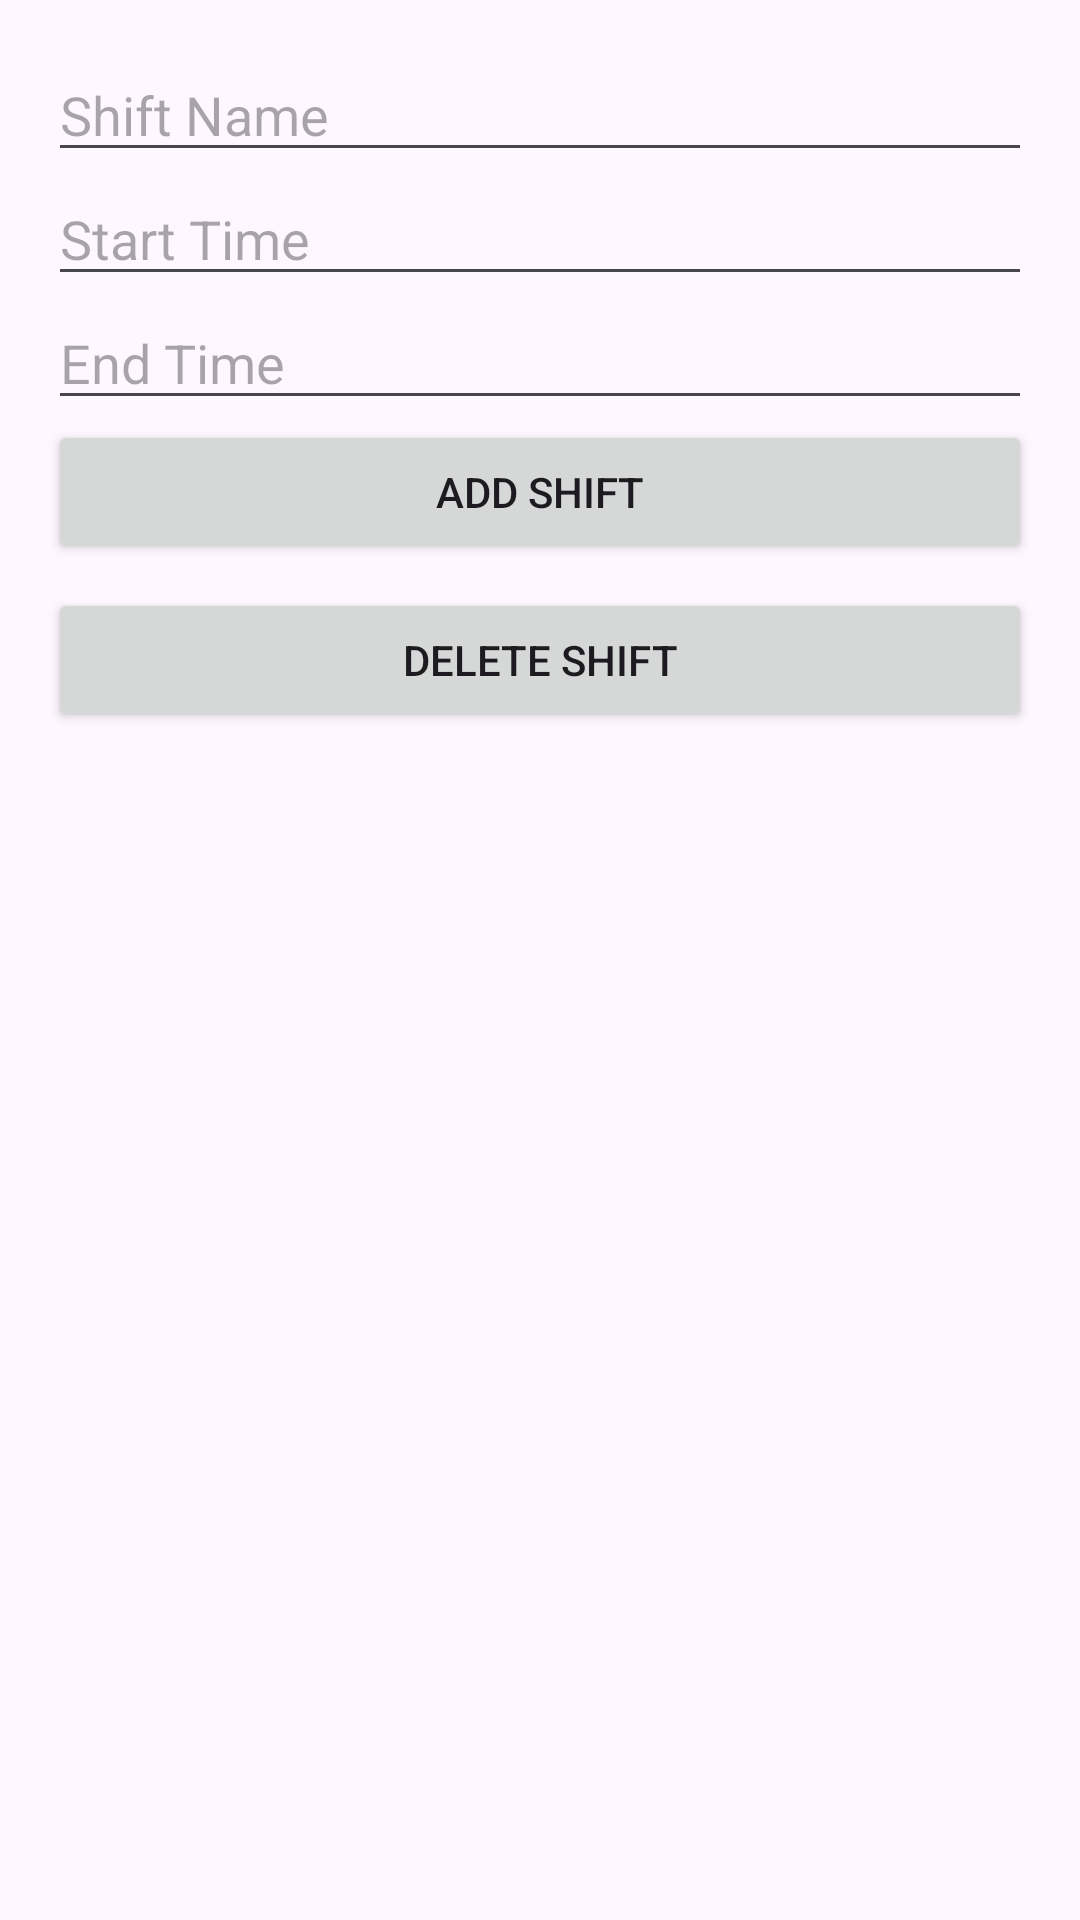

Reconstruct the res/layout file that produces this screen, plus the resources it refers to.
<!-- AndroidManifest.xml: application theme Theme.EmployeeRoster -->
<!-- res/layout/activity_shift_manager.xml -->
<?xml version="1.0" encoding="utf-8"?>
<LinearLayout xmlns:android="http://schemas.android.com/apk/res/android"
    android:layout_width="match_parent"
    android:layout_height="match_parent"
    android:orientation="vertical"
    android:padding="16dp">

    <EditText
        android:id="@+id/shift_name_input"
        android:layout_width="match_parent"
        android:layout_height="wrap_content"
        android:hint="Shift Name" />

    <EditText
        android:id="@+id/start_time_input"
        android:layout_width="match_parent"
        android:layout_height="wrap_content"
        android:hint="Start Time" />

    <EditText
        android:id="@+id/end_time_input"
        android:layout_width="match_parent"
        android:layout_height="wrap_content"
        android:hint="End Time" />

    <Button
        android:id="@+id/add_shift_button"
        android:layout_width="match_parent"
        android:layout_height="wrap_content"
        android:text="Add Shift" />

    <Button
        android:id="@+id/delete_shift_button"
        android:layout_width="match_parent"
        android:layout_height="wrap_content"
        android:text="Delete Shift"
        android:layout_marginTop="8dp" />

    <ListView
        android:id="@+id/shifts_list_view"
        android:layout_width="match_parent"
        android:layout_height="0dp"
        android:layout_weight="1"
        android:layout_marginTop="16dp" />

</LinearLayout>
<!-- resources referenced by this layout -->
<resources>
  <style name="Theme.EmployeeRoster" parent="Base.Theme.EmployeeRoster" />
  <style name="Base.Theme.EmployeeRoster" parent="Theme.Material3.DayNight.NoActionBar">
          
          
      </style>
</resources>
